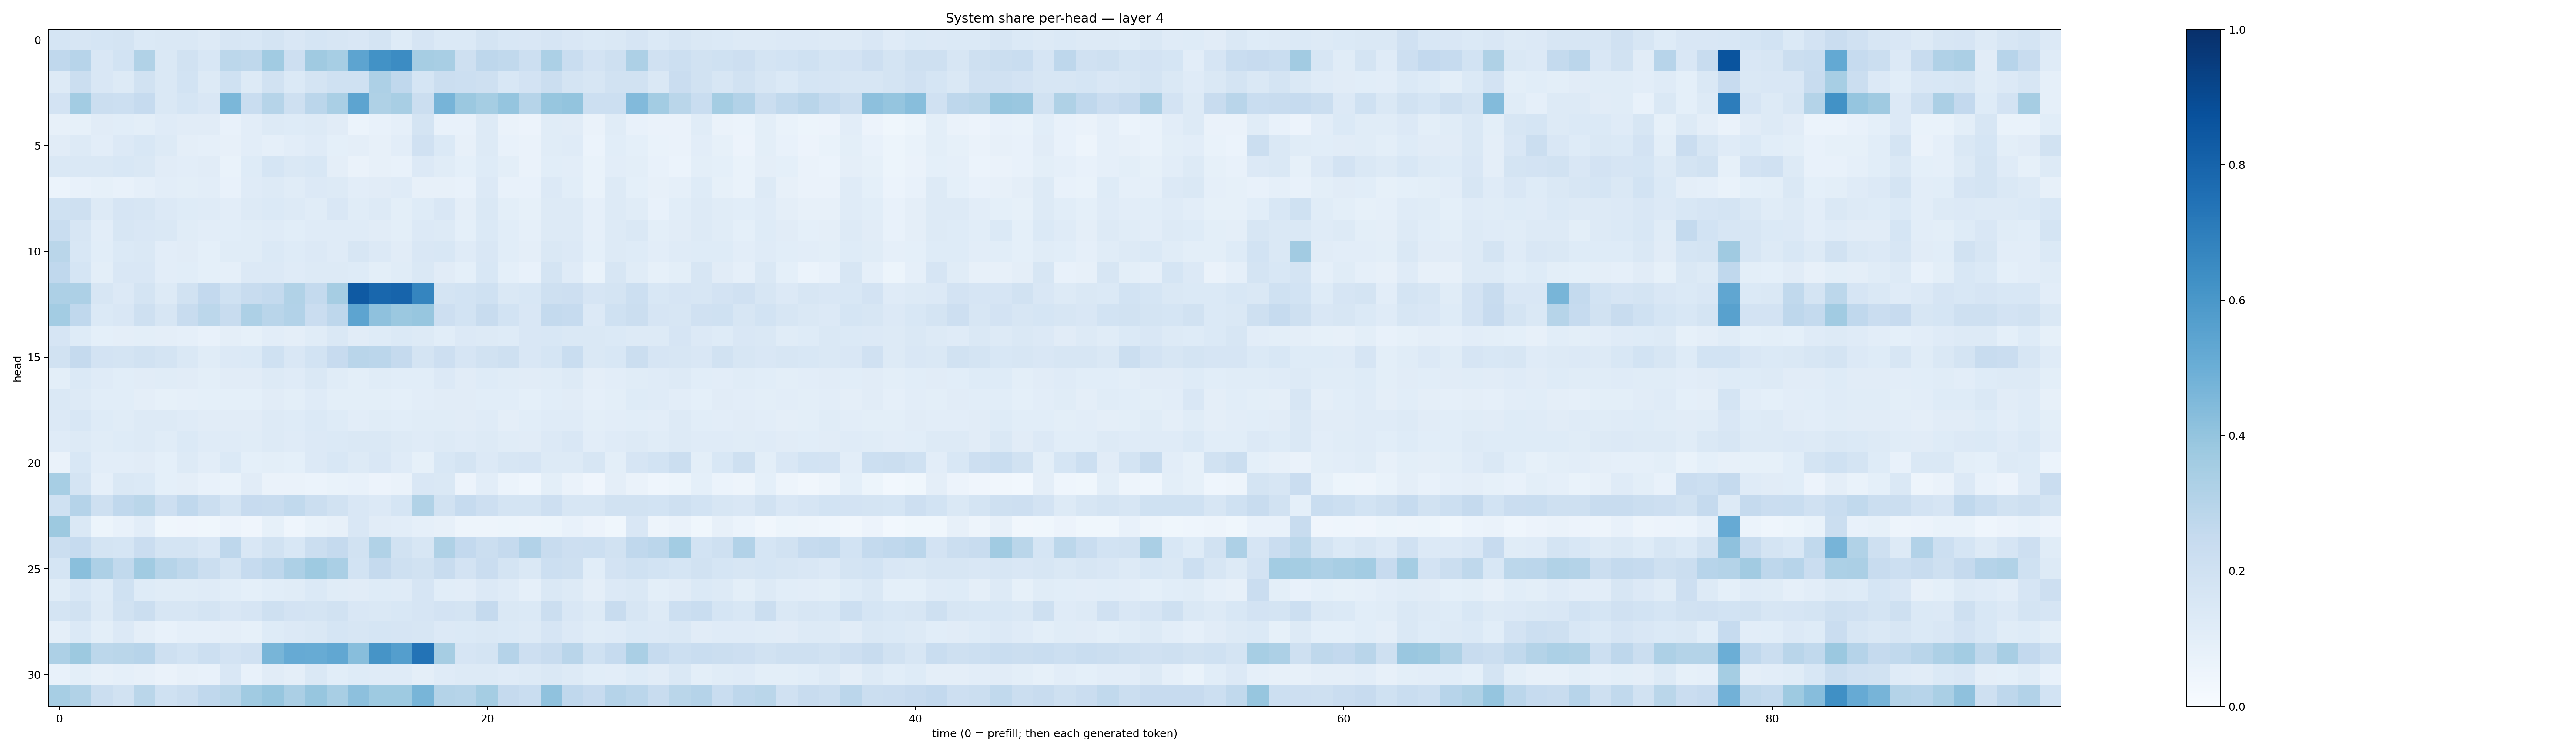

Source data for this figure (header and first rows):
0.16936831, 0.16142868, 0.1688437, 0.17341714, 0.13689247, 0.1457811, 0.14704973, 0.12760462, 0.16029963, 0.15389876, 0.1721318, 0.15050013, 0.16896184, 0.16039509, 0.14961125, 0.17522255, 0.12448262, 0.16471283, 0.13809635, 0.13850228, 0.17287894, 0.15315206, 0.14898793, 0.16701366
0.269, 0.2962, 0.151, 0.1847, 0.316, 0.147, 0.1887, 0.155, 0.2779, 0.2715, 0.3662, 0.2132, 0.3687, 0.3469, 0.5418, 0.6223, 0.6462, 0.3493, 0.341, 0.21, 0.2771, 0.2619, 0.2181, 0.3299
0.1327, 0.2229, 0.1499, 0.1265, 0.1896, 0.1417, 0.1845, 0.1288, 0.2031, 0.1259, 0.1911, 0.1388, 0.1778, 0.2029, 0.2005, 0.3265, 0.2681, 0.1681, 0.2212, 0.2185, 0.2062, 0.153, 0.1814, 0.2214
0.1831, 0.3586, 0.2259, 0.2162, 0.2495, 0.1458, 0.1703, 0.1512, 0.4603, 0.2339, 0.2969, 0.2078, 0.2833, 0.3383, 0.5424, 0.3219, 0.3423, 0.2236, 0.4696, 0.3794, 0.3542, 0.3947, 0.2984, 0.3927
0.07829, 0.08404, 0.1117, 0.1093, 0.09907, 0.1202, 0.1127, 0.1097, 0.07298, 0.1048, 0.1293, 0.1238, 0.1273, 0.1117, 0.0624, 0.07192, 0.08611, 0.1763, 0.07798, 0.07617, 0.1274, 0.06532, 0.05757, 0.1139
0.1115, 0.1295, 0.1024, 0.135, 0.1524, 0.1258, 0.09408, 0.08774, 0.08065, 0.1051, 0.08737, 0.1036, 0.1174, 0.09142, 0.09694, 0.08085, 0.1017, 0.1979, 0.1398, 0.07845, 0.1303, 0.07718, 0.0635, 0.1152
0.1437, 0.1411, 0.1409, 0.153, 0.1452, 0.1113, 0.1051, 0.1095, 0.06901, 0.1243, 0.1684, 0.1437, 0.1526, 0.09561, 0.06527, 0.08198, 0.07499, 0.134, 0.1144, 0.09032, 0.1217, 0.09919, 0.06415, 0.1067
0.05954, 0.07724, 0.08586, 0.07357, 0.08664, 0.1041, 0.09832, 0.1045, 0.07745, 0.1179, 0.1305, 0.1171, 0.1334, 0.1262, 0.1031, 0.1096, 0.1195, 0.08132, 0.08171, 0.07415, 0.1342, 0.07151, 0.07294, 0.1344
0.2013, 0.2032, 0.1315, 0.166, 0.1589, 0.1357, 0.1244, 0.1182, 0.1018, 0.1282, 0.1368, 0.13, 0.1155, 0.1519, 0.1162, 0.1251, 0.09814, 0.1238, 0.1514, 0.09572, 0.145, 0.09806, 0.08477, 0.1282
0.2309, 0.1568, 0.1047, 0.1619, 0.1509, 0.1431, 0.1158, 0.1027, 0.1064, 0.1146, 0.1186, 0.1071, 0.1173, 0.1174, 0.1177, 0.1097, 0.1009, 0.1338, 0.1267, 0.09012, 0.1376, 0.1079, 0.08611, 0.1287
0.2874, 0.1551, 0.1093, 0.1378, 0.1415, 0.1035, 0.1119, 0.09314, 0.1135, 0.1148, 0.1387, 0.1232, 0.135, 0.1188, 0.159, 0.135, 0.112, 0.1521, 0.154, 0.1179, 0.1506, 0.1068, 0.09661, 0.1475
0.2687, 0.1688, 0.1014, 0.1487, 0.1492, 0.1033, 0.1055, 0.0908, 0.08897, 0.1347, 0.1349, 0.119, 0.1289, 0.1282, 0.1247, 0.09829, 0.1143, 0.1482, 0.1122, 0.08996, 0.1536, 0.09108, 0.07768, 0.1732
0.3258, 0.3252, 0.1634, 0.1351, 0.1793, 0.1297, 0.1886, 0.2583, 0.1996, 0.2413, 0.2558, 0.3148, 0.2556, 0.3487, 0.8385, 0.7858, 0.8001, 0.6681, 0.1771, 0.185, 0.2025, 0.1483, 0.154, 0.2058
0.3576, 0.2695, 0.1393, 0.149, 0.205, 0.1627, 0.2372, 0.2806, 0.2371, 0.3246, 0.291, 0.3124, 0.23, 0.2762, 0.5421, 0.4129, 0.3824, 0.3911, 0.2147, 0.1874, 0.2415, 0.1869, 0.1504, 0.255
0.1662, 0.1249, 0.0924, 0.09415, 0.1013, 0.09569, 0.08877, 0.0729, 0.09747, 0.08469, 0.1055, 0.09661, 0.1139, 0.1454, 0.1124, 0.1223, 0.139, 0.1283, 0.1091, 0.136, 0.129, 0.1219, 0.1506, 0.1527
0.1894, 0.251, 0.1831, 0.1763, 0.1937, 0.1731, 0.1459, 0.1155, 0.1358, 0.1386, 0.2009, 0.1505, 0.1848, 0.2439, 0.2911, 0.2818, 0.2526, 0.1789, 0.2136, 0.167, 0.191, 0.2039, 0.1503, 0.17
0.1002, 0.1392, 0.1192, 0.1088, 0.1115, 0.1145, 0.1125, 0.098, 0.1132, 0.1116, 0.1264, 0.1199, 0.1445, 0.1166, 0.0992, 0.1168, 0.1066, 0.1066, 0.1329, 0.1129, 0.1221, 0.115, 0.112, 0.1165
0.1473, 0.1254, 0.1079, 0.1055, 0.09655, 0.08268, 0.08788, 0.09344, 0.093, 0.09202, 0.1115, 0.0994, 0.1187, 0.1005, 0.101, 0.09974, 0.09087, 0.1018, 0.1128, 0.11, 0.1079, 0.1087, 0.09211, 0.1087
0.1334, 0.1548, 0.1227, 0.1134, 0.1258, 0.126, 0.119, 0.1122, 0.1119, 0.1102, 0.1302, 0.1212, 0.1388, 0.1218, 0.1033, 0.1137, 0.1057, 0.1161, 0.114, 0.1113, 0.1202, 0.0972, 0.1064, 0.1175
0.121, 0.1302, 0.116, 0.1235, 0.1256, 0.1156, 0.1396, 0.1192, 0.1179, 0.1159, 0.1278, 0.1195, 0.1333, 0.1383, 0.1425, 0.1418, 0.1281, 0.1199, 0.1257, 0.1202, 0.1283, 0.1151, 0.113, 0.1352
0.06566, 0.1558, 0.1038, 0.1042, 0.1094, 0.09295, 0.1262, 0.1027, 0.139, 0.09355, 0.1, 0.09245, 0.1361, 0.1553, 0.1286, 0.1516, 0.1208, 0.08392, 0.155, 0.1791, 0.1336, 0.1615, 0.1652, 0.1302
0.3475, 0.1779, 0.08843, 0.1483, 0.1376, 0.09089, 0.09625, 0.07415, 0.06953, 0.1107, 0.06272, 0.06592, 0.06141, 0.06773, 0.07076, 0.05529, 0.06423, 0.1516, 0.1462, 0.05747, 0.1039, 0.06094, 0.04446, 0.1013
0.2024, 0.301, 0.2081, 0.2692, 0.2861, 0.2144, 0.2692, 0.2257, 0.1736, 0.2431, 0.2356, 0.2638, 0.2249, 0.1917, 0.1516, 0.1351, 0.1708, 0.3152, 0.1907, 0.2468, 0.2129, 0.1744, 0.1783, 0.2112
0.3777, 0.147, 0.05304, 0.07362, 0.1024, 0.03778, 0.04046, 0.0359, 0.05821, 0.03984, 0.08534, 0.04315, 0.06746, 0.07943, 0.1497, 0.1128, 0.1045, 0.08673, 0.08003, 0.0501, 0.04788, 0.05278, 0.05046, 0.05247
0.2209, 0.2477, 0.1721, 0.1713, 0.228, 0.1748, 0.1738, 0.1497, 0.2767, 0.1496, 0.1937, 0.1547, 0.2218, 0.2506, 0.1933, 0.3156, 0.188, 0.1599, 0.3239, 0.2616, 0.2239, 0.2515, 0.3111, 0.2415
0.1701, 0.4224, 0.3247, 0.2645, 0.3658, 0.2981, 0.272, 0.2232, 0.1794, 0.2476, 0.2757, 0.3267, 0.372, 0.3379, 0.1852, 0.2528, 0.2052, 0.1934, 0.2384, 0.1818, 0.2277, 0.1726, 0.1441, 0.2168
0.1162, 0.1548, 0.1223, 0.2007, 0.1219, 0.1137, 0.1141, 0.1179, 0.1072, 0.09157, 0.1086, 0.1154, 0.1394, 0.1146, 0.1107, 0.1219, 0.1172, 0.1672, 0.1066, 0.1033, 0.134, 0.118, 0.08717, 0.142
0.177, 0.1929, 0.1285, 0.1947, 0.2214, 0.1612, 0.161, 0.179, 0.1511, 0.1679, 0.2068, 0.1832, 0.1741, 0.1895, 0.1514, 0.1457, 0.1557, 0.1644, 0.1824, 0.1748, 0.2505, 0.1409, 0.1387, 0.2261
0.0961, 0.1402, 0.1002, 0.1343, 0.09427, 0.07766, 0.08621, 0.08952, 0.09462, 0.08586, 0.1246, 0.133, 0.1429, 0.1682, 0.1599, 0.1692, 0.1662, 0.1629, 0.1361, 0.1386, 0.1464, 0.1402, 0.1288, 0.1663
0.3277, 0.3774, 0.2788, 0.289, 0.2937, 0.2066, 0.1846, 0.2173, 0.1828, 0.1982, 0.4651, 0.5125, 0.5101, 0.5295, 0.4281, 0.6121, 0.5666, 0.7384, 0.3502, 0.1663, 0.1728, 0.3033, 0.2125, 0.2387
0.07517, 0.0984, 0.07879, 0.08655, 0.07937, 0.0662, 0.07857, 0.07034, 0.149, 0.07479, 0.1106, 0.09411, 0.1477, 0.107, 0.1221, 0.1194, 0.1182, 0.09689, 0.1203, 0.1282, 0.1314, 0.1172, 0.1303, 0.1442
0.3439, 0.3127, 0.2251, 0.1904, 0.2887, 0.2004, 0.2238, 0.2664, 0.2889, 0.3651, 0.3932, 0.3344, 0.3932, 0.3418, 0.4179, 0.3719, 0.3732, 0.4686, 0.3063, 0.2973, 0.3553, 0.2513, 0.234, 0.408
